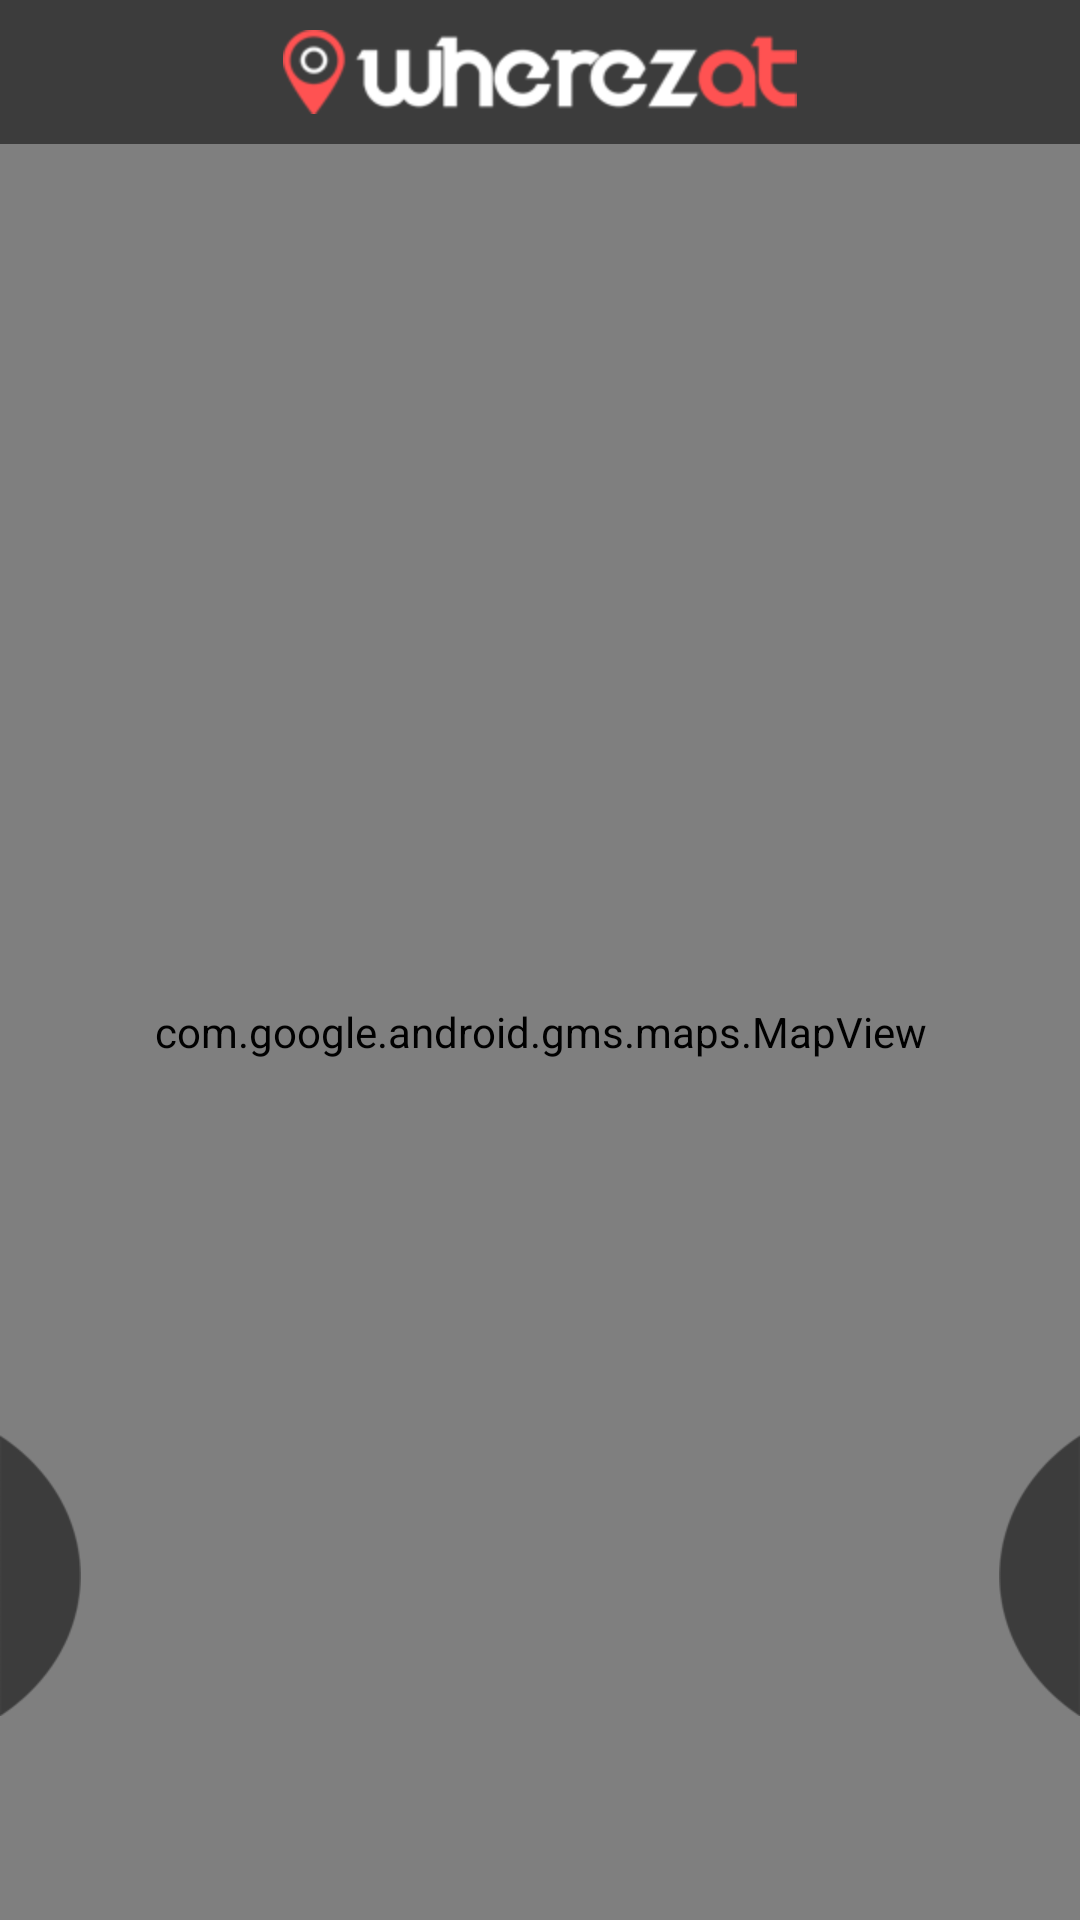

The Android layout XML behind this screen, and the referenced resources:
<!-- AndroidManifest.xml: application theme AppTheme -->
<!-- res/layout/activity_main.xml -->
<LinearLayout xmlns:android="http://schemas.android.com/apk/res/android"
              xmlns:tools="http://schemas.android.com/tools"
              android:layout_width="fill_parent"
              android:layout_height="fill_parent"
              android:gravity="center"
              android:keepScreenOn="true"
              android:orientation="vertical"
              tools:context=".MainActivity">


    <LinearLayout

        android:layout_width="fill_parent"
        android:layout_height="wrap_content"
        android:background="@color/greybackground"
        android:gravity="center"
        android:orientation="vertical">


        


        <LinearLayout
            android:layout_width="fill_parent"
            android:layout_height="wrap_content"
            android:background="@color/Wherezat_color"
            android:gravity="center"
            android:orientation="horizontal"
            android:padding="5dp">

            


            <ImageView
                android:id="@+id/menuLeftImageView"
                android:layout_width="0dp"
                android:layout_height="wrap_content"
                android:layout_weight="1"
                android:padding="5dp"
                android:src="@mipmap/locator"/>
            

            

        </LinearLayout>


    </LinearLayout>

    <RelativeLayout
        android:layout_width="match_parent"
        android:layout_height="0dp"
        android:layout_weight="1">

        <com.google.android.gms.maps.MapView
            android:id="@+id/map"
            android:layout_width="fill_parent"
            android:layout_height="match_parent"/>

        <ImageView
            android:id="@+id/imageView"
            android:layout_width="wrap_content"
            android:layout_height="wrap_content"
            android:layout_alignParentBottom="true"
            android:layout_alignParentLeft="true"
            android:layout_alignParentStart="true"
            android:layout_marginBottom="68dp"
            android:onClick="handleLeftButtonClick"
            android:src="@mipmap/ic_left_slider"/>

        <ImageView
            android:id="@+id/imageVie2"
            android:layout_width="wrap_content"
            android:layout_height="wrap_content"
            android:layout_alignParentBottom="true"
            android:layout_alignParentEnd="true"
            android:layout_alignParentRight="true"
            android:layout_marginBottom="68dp"
            android:onClick="handleRightButtonClick"
            android:src="@mipmap/ic_right_slider"/>


    </RelativeLayout>


</LinearLayout>
<!-- resources referenced by this layout -->
<resources>
  <item name="Wherezat_color" type="color">#3c3c3c</item>
  <item name="greybackground" type="color">#393939</item>
  <!-- drawable corneredit (drawable) -->
  <shape
      xmlns:android="http://schemas.android.com/apk/res/android">
      android:shape="rectangle"
      android:padding="10dp"
  
      >
      <solid android:color="@color/lightgreybutton"/>
      <corners
          android:bottomRightRadius="15dp"
          android:bottomLeftRadius="20dp"
          android:topLeftRadius="20dp"
          android:topRightRadius="20dp"/>
  </shape>
  <!-- mipmap contact1: png bitmap (mipmap-xhdpi, 3715 bytes) -->
  <!-- mipmap editicon: png bitmap (mipmap-xhdpi, 3774 bytes) -->
  <!-- mipmap ic_left_slider: png bitmap (mipmap-xhdpi, 4047 bytes) -->
  <!-- mipmap ic_right_slider: png bitmap (mipmap-xhdpi, 4113 bytes) -->
  <!-- mipmap locator: png bitmap (mipmap-hdpi, 8167 bytes) -->
  <style name="AppTheme" parent="Theme.AppCompat.NoActionBar">
          </style>
  <item name="lightgreybutton" type="color">#4d4d4d</item>
</resources>
